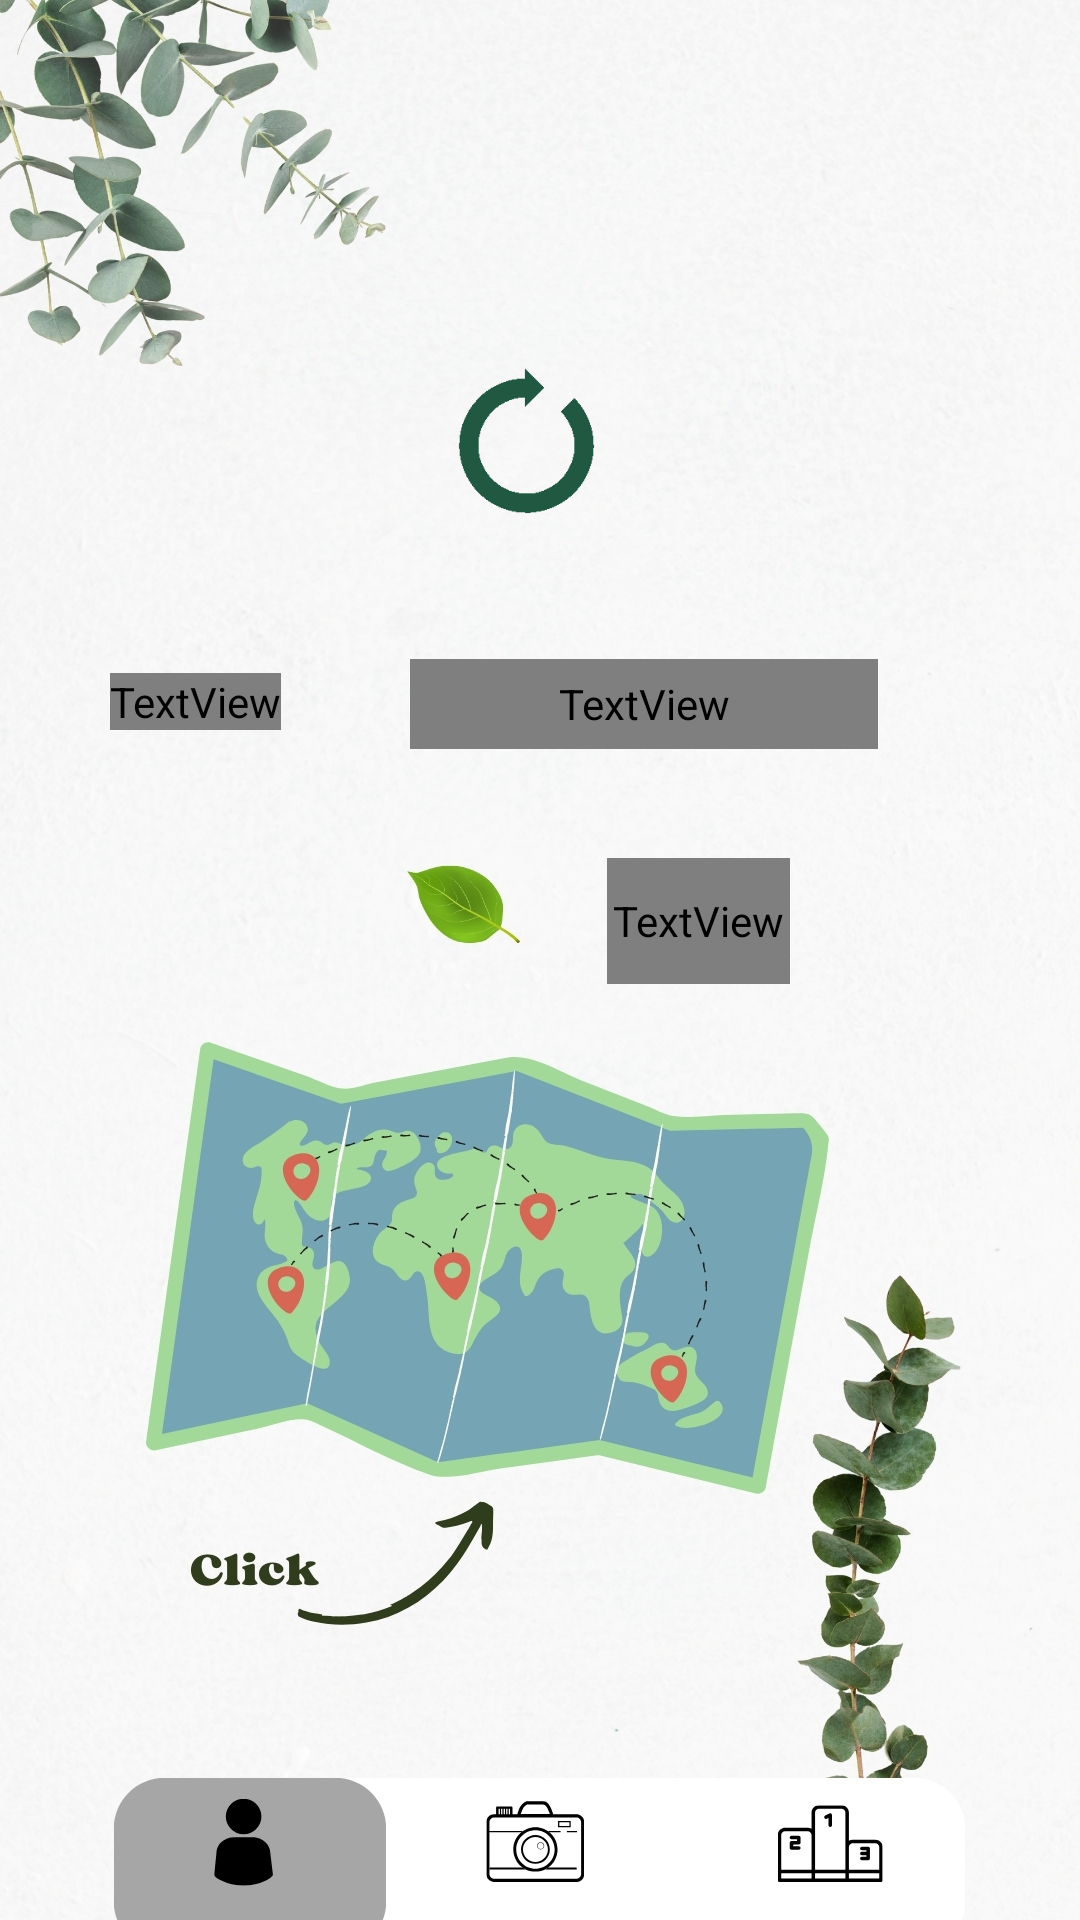

Produce the Android XML layout that renders to this screen, including the resource entries it uses.
<!-- AndroidManifest.xml: application theme AppTheme -->
<!-- res/layout/activity_user_ui.xml -->
<?xml version="1.0" encoding="utf-8"?>
<androidx.constraintlayout.widget.ConstraintLayout xmlns:android="http://schemas.android.com/apk/res/android"
    xmlns:app="http://schemas.android.com/apk/res-auto"
    xmlns:tools="http://schemas.android.com/tools"
    android:id="@+id/main"
    android:layout_width="match_parent"
    android:layout_height="match_parent"
    tools:context=".Interfaces.UserUI">


    <ImageView
        android:id="@+id/imageView"
        android:layout_width="wrap_content"
        android:layout_height="wrap_content"
        android:scaleType="centerCrop"
        app:layout_constraintBottom_toBottomOf="parent"
        app:layout_constraintEnd_toEndOf="parent"
        app:layout_constraintHorizontal_bias="0.0"
        app:layout_constraintStart_toStartOf="parent"
        app:layout_constraintTop_toTopOf="parent"
        app:layout_constraintVertical_bias="0.0"
        app:srcCompat="@drawable/userui" />

    <TextView
        android:id="@+id/txtName"
        android:layout_width="156dp"
        android:layout_height="30dp"
        android:fontFamily="@font/adlam_display"
        android:text="---"
        android:textColor="#FFFFFF"
        android:textSize="24sp"
        app:layout_constraintBottom_toBottomOf="parent"
        app:layout_constraintEnd_toEndOf="parent"
        app:layout_constraintHorizontal_bias="0.67"
        app:layout_constraintStart_toStartOf="parent"
        app:layout_constraintTop_toTopOf="parent"
        app:layout_constraintVertical_bias="0.36" />

    <TextView
        android:id="@+id/txtWelcome"
        android:layout_width="wrap_content"
        android:layout_height="wrap_content"
        android:fontFamily="@font/adlam_display"
        android:text="Welcome:"
        android:textColor="#000000"
        android:textSize="24sp"
        app:layout_constraintBottom_toBottomOf="parent"
        app:layout_constraintEnd_toEndOf="parent"
        app:layout_constraintHorizontal_bias="0.121"
        app:layout_constraintStart_toStartOf="parent"
        app:layout_constraintTop_toTopOf="parent"
        app:layout_constraintVertical_bias="0.361" />


    
    <ImageView
        android:id="@+id/imgvPerfil"
        android:layout_width="179dp"
        android:layout_height="180dp"
        android:layout_marginStart="7dp"
        android:layout_marginTop="9dp"
        android:layout_marginEnd="2dp"
        android:scaleType="centerCrop"
        app:layout_constraintBottom_toBottomOf="@+id/imageView"
        app:layout_constraintEnd_toEndOf="parent"
        app:layout_constraintHorizontal_bias="0.452"
        app:layout_constraintStart_toStartOf="parent"
        app:layout_constraintTop_toTopOf="@+id/imageView"
        app:layout_constraintVertical_bias="0.118" />

    

    <ImageView
        android:id="@+id/imgvLoading"
        android:layout_width="59dp"
        android:layout_height="55dp"
        android:src="@drawable/loadingperfil"
        android:visibility="visible"
        app:layout_constraintBottom_toBottomOf="parent"
        app:layout_constraintEnd_toEndOf="parent"
        app:layout_constraintHorizontal_bias="0.485"
        app:layout_constraintStart_toStartOf="parent"
        app:layout_constraintTop_toTopOf="parent"
        app:layout_constraintVertical_bias="0.207" />

    <ImageView
        android:id="@+id/btnLogout"
        android:layout_width="78dp"
        android:layout_height="51dp"
        app:layout_constraintBottom_toBottomOf="@+id/imageView"
        app:layout_constraintEnd_toEndOf="parent"
        app:layout_constraintHorizontal_bias="0.951"
        app:layout_constraintStart_toStartOf="parent"
        app:layout_constraintTop_toTopOf="@+id/imageView"
        app:layout_constraintVertical_bias="0.023" />

    <TextView
        android:id="@+id/txtEcoPoints"
        android:layout_width="61dp"
        android:layout_height="42dp"
        android:fontFamily="@font/adlam_display"
        android:text="--"
        android:textColor="#FFFFFF"
        android:textSize="24sp"
        android:textStyle="bold"
        app:layout_constraintBottom_toBottomOf="@+id/imageView"
        app:layout_constraintEnd_toEndOf="parent"
        app:layout_constraintHorizontal_bias="0.677"
        app:layout_constraintStart_toStartOf="parent"
        app:layout_constraintTop_toTopOf="parent"
        app:layout_constraintVertical_bias="0.478" />

    <Button
        android:id="@+id/btnMAPA"
        android:layout_width="253dp"
        android:layout_height="161dp"
        android:background="#00FFFFFF"
        app:layout_constraintBottom_toBottomOf="parent"
        app:layout_constraintEnd_toEndOf="parent"
        app:layout_constraintHorizontal_bias="0.683"
        app:layout_constraintStart_toStartOf="parent"
        app:layout_constraintTop_toTopOf="parent"
        app:layout_constraintVertical_bias="0.754" />

    <include layout="@layout/activity_nav_bar" />

    

</androidx.constraintlayout.widget.ConstraintLayout>
<!-- res/layout/activity_nav_bar.xml (included above) -->
<RelativeLayout xmlns:android="http://schemas.android.com/apk/res/android"
    xmlns:tools="http://schemas.android.com/tools"
    android:layout_width="match_parent"
    android:layout_height="match_parent"
    tools:context=".Interfaces.NavBar">

    
    <FrameLayout
        android:id="@+id/content_frame"
        android:layout_width="match_parent"
        android:layout_height="match_parent"
        android:layout_above="@id/navigation_bar">
    </FrameLayout>

    
    <LinearLayout
        android:id="@+id/navigation_bar"
        android:layout_width="match_parent"
        android:layout_height="60dp"
        android:layout_alignParentBottom="true"
        android:layout_marginTop="4dp"
        android:clipToPadding="false"
        android:elevation="8dp"
        android:gravity="center"
        android:orientation="horizontal"
        android:padding="8dp">

        
        <ImageButton
            android:id="@+id/btnPerfil"
            android:layout_width="0dp"
            android:layout_height="match_parent"
            android:layout_weight="1"
            android:adjustViewBounds="true"
            android:background="@null"
            android:contentDescription="Perfil"
            android:scaleType="fitCenter"/>

        
        <ImageButton
            android:id="@+id/btnReportar"
            android:layout_width="0dp"
            android:layout_height="match_parent"
            android:layout_weight="1"
            android:adjustViewBounds="true"
            android:background="@null"
            android:contentDescription="Reportar"
            android:scaleType="fitCenter"/>

        
        <ImageButton
            android:id="@+id/btnRankings"
            android:layout_width="0dp"
            android:layout_height="match_parent"
            android:layout_weight="1"
            android:adjustViewBounds="true"
            android:background="@null"
            android:contentDescription="Rankings"
            android:scaleType="fitCenter"/>
    </LinearLayout>

</RelativeLayout>
<!-- resources referenced by this layout -->
<resources>
  <!-- drawable loadingperfil: gif bitmap (drawable, 66507 bytes) -->
  <!-- drawable userui: jpg bitmap (drawable, 936026 bytes) -->
  <style name="AppTheme" parent="Theme.AppCompat.Light.NoActionBar">
          <item name="colorPrimaryDark">@color/colorPrimaryDark</item>
          <item name="android:statusBarColor">@color/colorPrimaryDark</item>
          <item name="android:windowLightStatusBar">true</item> 
      </style>
  <color name="colorPrimaryDark">#FFFFFF</color>
</resources>
